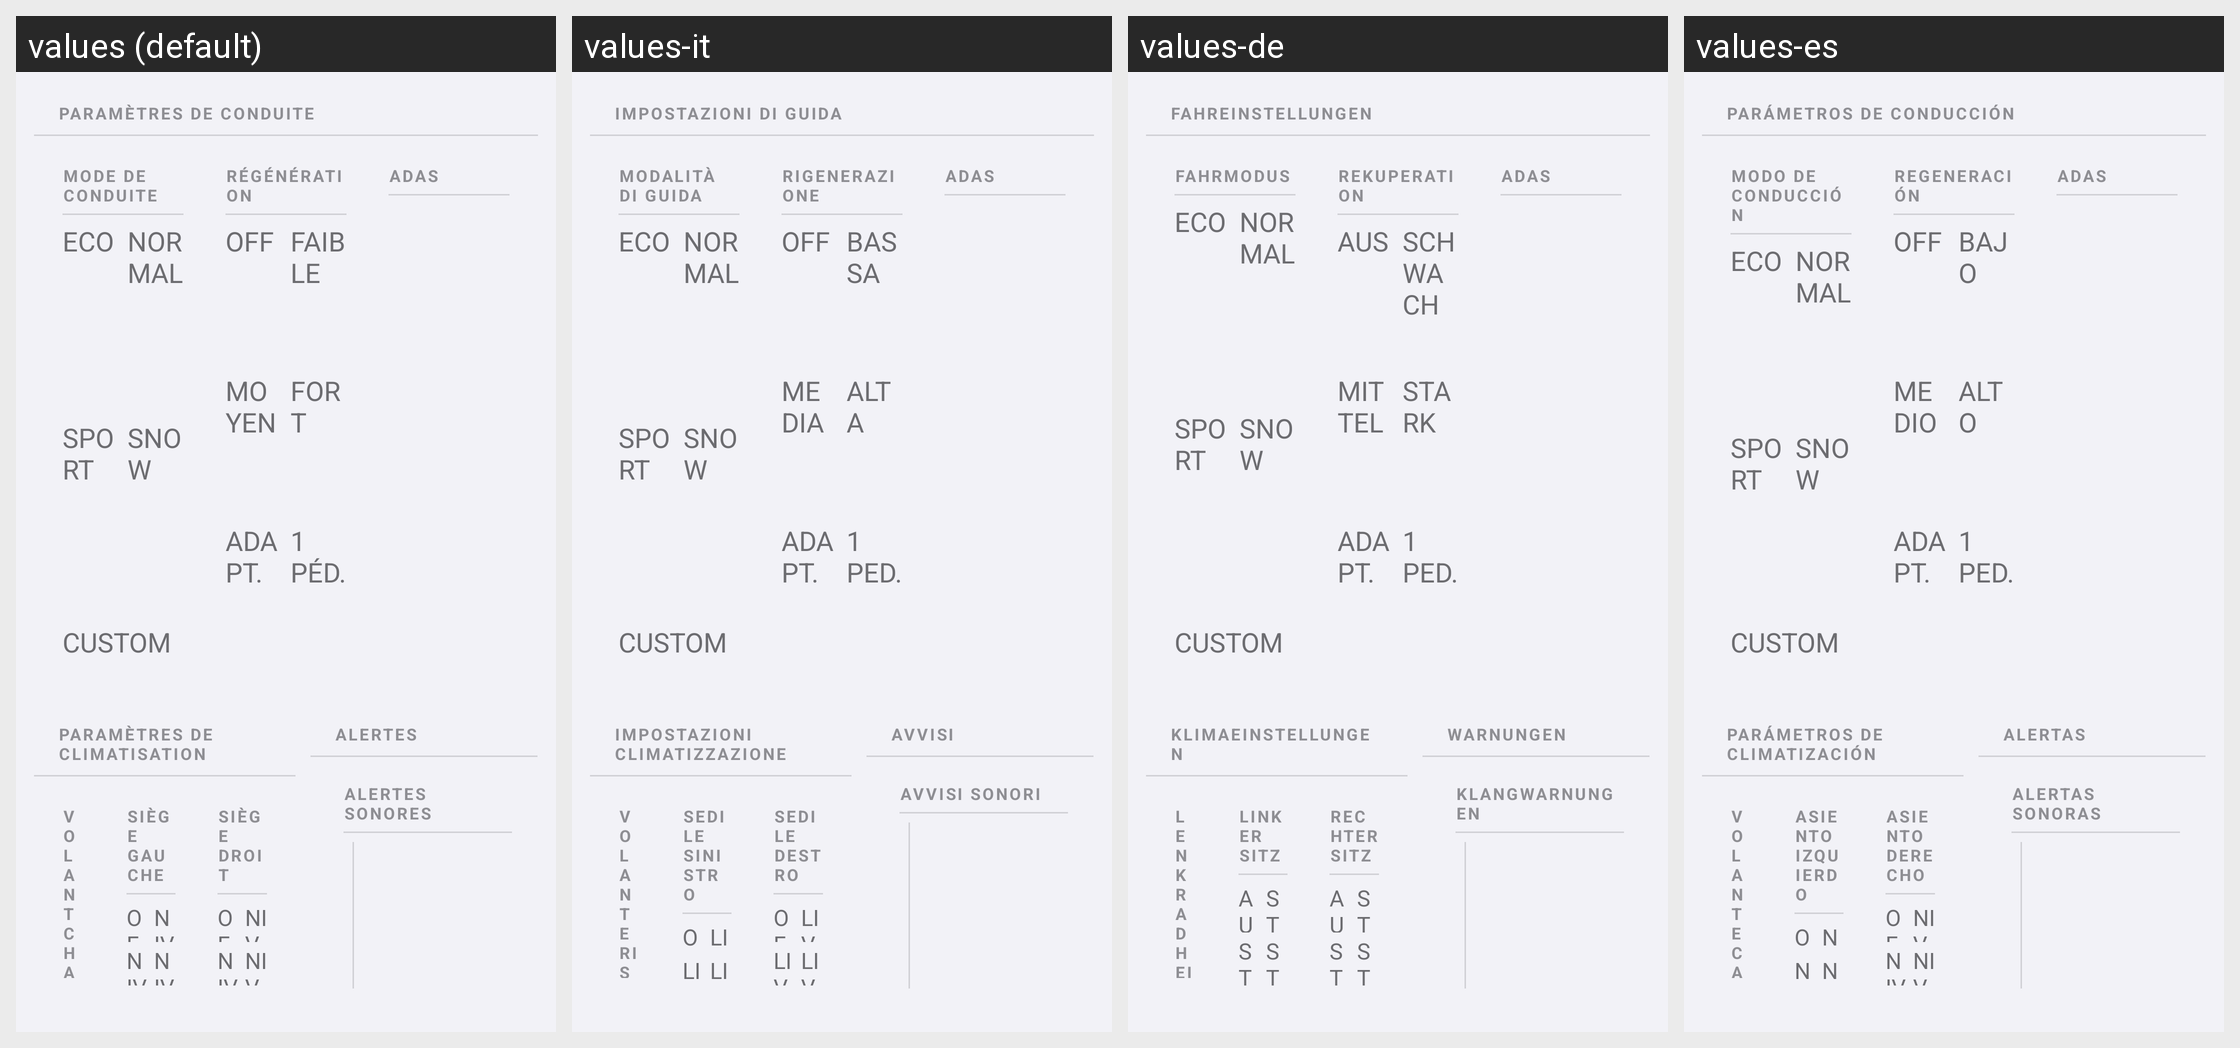

This grid shows one Android layout under several languages. Give, for every string resource on the screen, its name, the default text and each shown locale's text.
Android screen res/layout/page_dashboard_main.xml rendered under 4 locales, left to right: values (default), values-it, values-de, values-es. Device: Nexus 5 (rendered at 1080×1920; each locale shown at half size, 540×960, under a caption strip naming it); theme Theme.MG4Control.
Other locales in the repository, not shown: values-en, values-pt.
Strings drawn on this screen, with the default value and each locale's value (text and hints the layout hard-codes, and strings that could not be matched under every locale, appear in the picture but are not listed):

card_drive
  values: Paramètres de conduite
  values-it: Impostazioni di guida
  values-de: Fahreinstellungen
  values-es: Parámetros de conducción

drive_section_mode
  values: Mode de conduite
  values-it: Modalità di guida
  values-de: Fahrmodus
  values-es: Modo de conducción

drive_eco
  values: ECO
  values-it: ECO
  values-de: ECO
  values-es: ECO

drive_sport
  values: SPORT
  values-it: SPORT
  values-de: SPORT
  values-es: SPORT

drive_normal
  values: NORMAL
  values-it: NORMAL
  values-de: NORMAL
  values-es: NORMAL

drive_snow
  values: SNOW
  values-it: SNOW
  values-de: SNOW
  values-es: SNOW

drive_custom
  values: CUSTOM
  values-it: CUSTOM
  values-de: CUSTOM
  values-es: CUSTOM

drive_section_regen
  values: Régénération
  values-it: Rigenerazione
  values-de: Rekuperation
  values-es: Regeneración

regen_off
  values: Off
  values-it: Off
  values-de: Aus
  values-es: Off

regen_medium
  values: Moyen
  values-it: Media
  values-de: Mittel
  values-es: Medio

regen_adaptive_short
  values: Adapt.
  values-it: Adapt.
  values-de: Adapt.
  values-es: Adapt.

regen_low
  values: Faible
  values-it: Bassa
  values-de: Schwach
  values-es: Bajo

regen_high
  values: Fort
  values-it: Alta
  values-de: Stark
  values-es: Alto

regen_one_pedal_short
  values: 1 Péd.
  values-it: 1 Ped.
  values-de: 1 Ped.
  values-es: 1 Ped.

adas_off
  values: Off
  values-it: Off
  values-de: Aus
  values-es: Off

card_climate
  values: Paramètres de climatisation
  values-it: Impostazioni climatizzazione
  values-de: Klimaeinstellungen
  values-es: Parámetros de climatización

climate_steering_heat
  values: Volant chauffant
  values-it: Volante riscaldato
  values-de: Lenkradheizung
  values-es: Volante calefactado

climate_seat_left
  values: Siège gauche
  values-it: Sedile sinistro
  values-de: Linker Sitz
  values-es: Asiento izquierdo

climate_off
  values: Off
  values-it: Off
  values-de: Aus
  values-es: Off

climate_level_2
  values: Niv. 2
  values-it: Liv. 2
  values-de: Stufe 2
  values-es: Niv. 2

climate_level_1
  values: Niv. 1
  values-it: Liv. 1
  values-de: Stufe 1
  values-es: Niv. 1

climate_level_3
  values: Niv. 3
  values-it: Liv. 3
  values-de: Stufe 3
  values-es: Niv. 3

climate_seat_right
  values: Siège droit
  values-it: Sedile destro
  values-de: Rechter Sitz
  values-es: Asiento derecho

card_alerts
  values: Alertes
  values-it: Avvisi
  values-de: Warnungen
  values-es: Alertas

adas_section_sounds
  values: Alertes sonores
  values-it: Avvisi sonori
  values-de: Klangwarnungen
  values-es: Alertas sonoras
